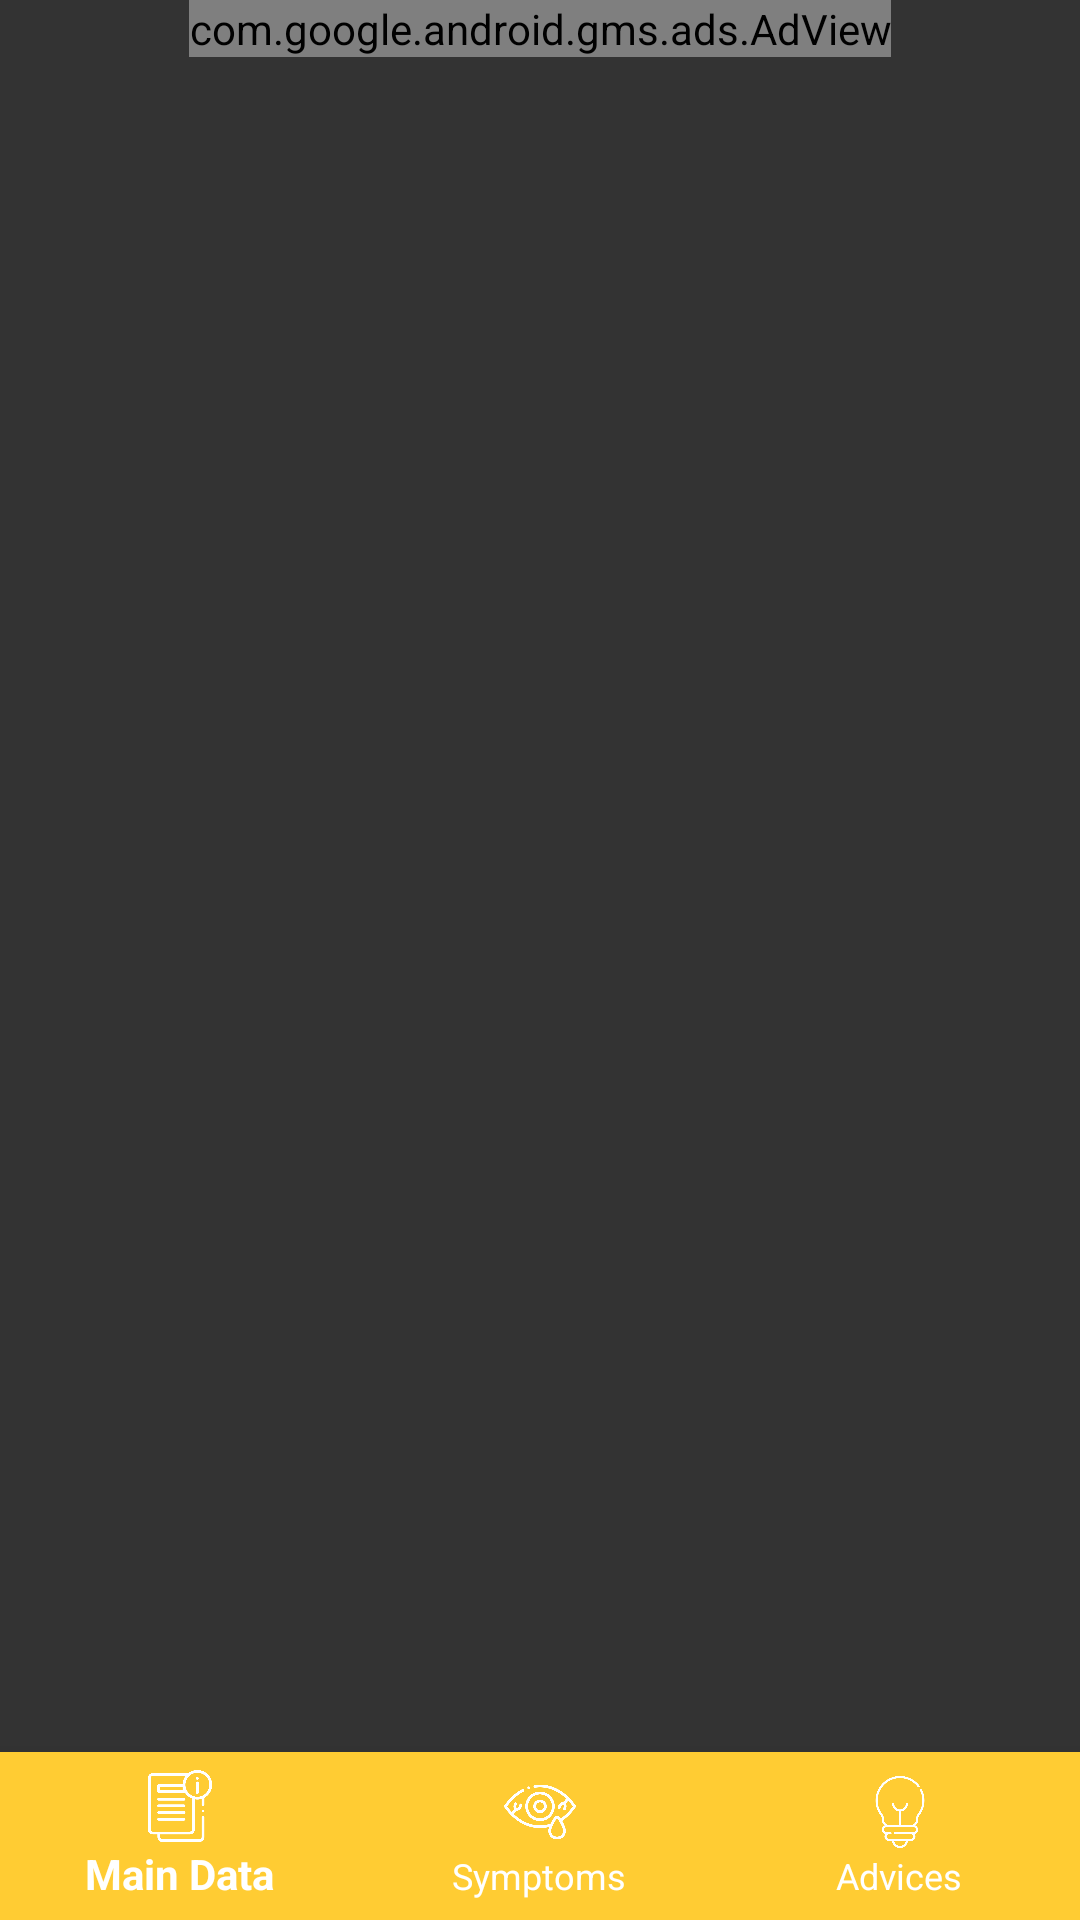

Reconstruct the res/layout file that produces this screen, plus the resources it refers to.
<!-- AndroidManifest.xml: activity theme SplashTheme -->
<!-- res/layout/activity_main.xml -->
<?xml version="1.0" encoding="utf-8"?>
<RelativeLayout
    xmlns:android="http://schemas.android.com/apk/res/android"
    xmlns:app="http://schemas.android.com/apk/res-auto"
    xmlns:tools="http://schemas.android.com/tools"
    android:layout_width="match_parent"
    android:layout_height="match_parent"
    tools:context="mtnload.project.coronavirus.MainActivity"
    android:background="@drawable/background">

    <com.google.android.gms.ads.AdView
        xmlns:ads="http://schemas.android.com/apk/res-auto"
        android:id="@+id/adView"
        android:layout_width="wrap_content"
        android:layout_height="wrap_content"
        android:layout_centerHorizontal="true"
        android:layout_alignParentTop="true"
        ads:adSize="BANNER"
        ads:adUnitId="ca-app-pub-9581208232105287/4632802746">
    </com.google.android.gms.ads.AdView>

    <FrameLayout
        android:layout_width="match_parent"
        android:layout_height="match_parent"
        android:id="@+id/container"
        android:layout_below="@id/adView"/>

    <com.google.android.material.bottomnavigation.BottomNavigationView
        android:id="@+id/bottom_navigation"
        android:layout_width="match_parent"
        android:layout_height="wrap_content"
        android:layout_gravity="bottom"
        android:background="@color/colorMainYellow"
        app:menu="@menu/bottom_navigation_menu"
        app:itemIconTint="@color/white"
        app:itemTextColor="@color/white"
        android:layout_alignParentBottom="true"
        />

</RelativeLayout>
<!-- resources referenced by this layout -->
<resources>
  <color name="colorMainYellow">#ffcc33</color>
  <color name="white">#FFFFFF</color>
  <!-- drawable background: png bitmap (drawable, 7248 bytes) -->
  <style name="SplashTheme" parent="AppTheme">
          <item name="android:windowBackground">@drawable/splash_screen</item>
      </style>
  <style name="AppTheme" parent="Theme.AppCompat.Light.NoActionBar">
          
          <item name="colorPrimary">@color/colorMainYellow</item>
          <item name="colorPrimaryDark">@color/colorMainGray</item>
          <item name="colorAccent">@color/white</item>
      </style>
  <!-- drawable splash_screen (drawable) -->
  <?xml version="1.0" encoding="utf-8"?>
  <layer-list xmlns:android="http://schemas.android.com/apk/res/android"
      android:opacity="opaque">
      <item android:drawable="@drawable/splashscreen"/>
  </layer-list>
  <color name="colorMainGray">#333333</color>
  <!-- drawable splashscreen: png bitmap (drawable, 52409 bytes) -->
</resources>
